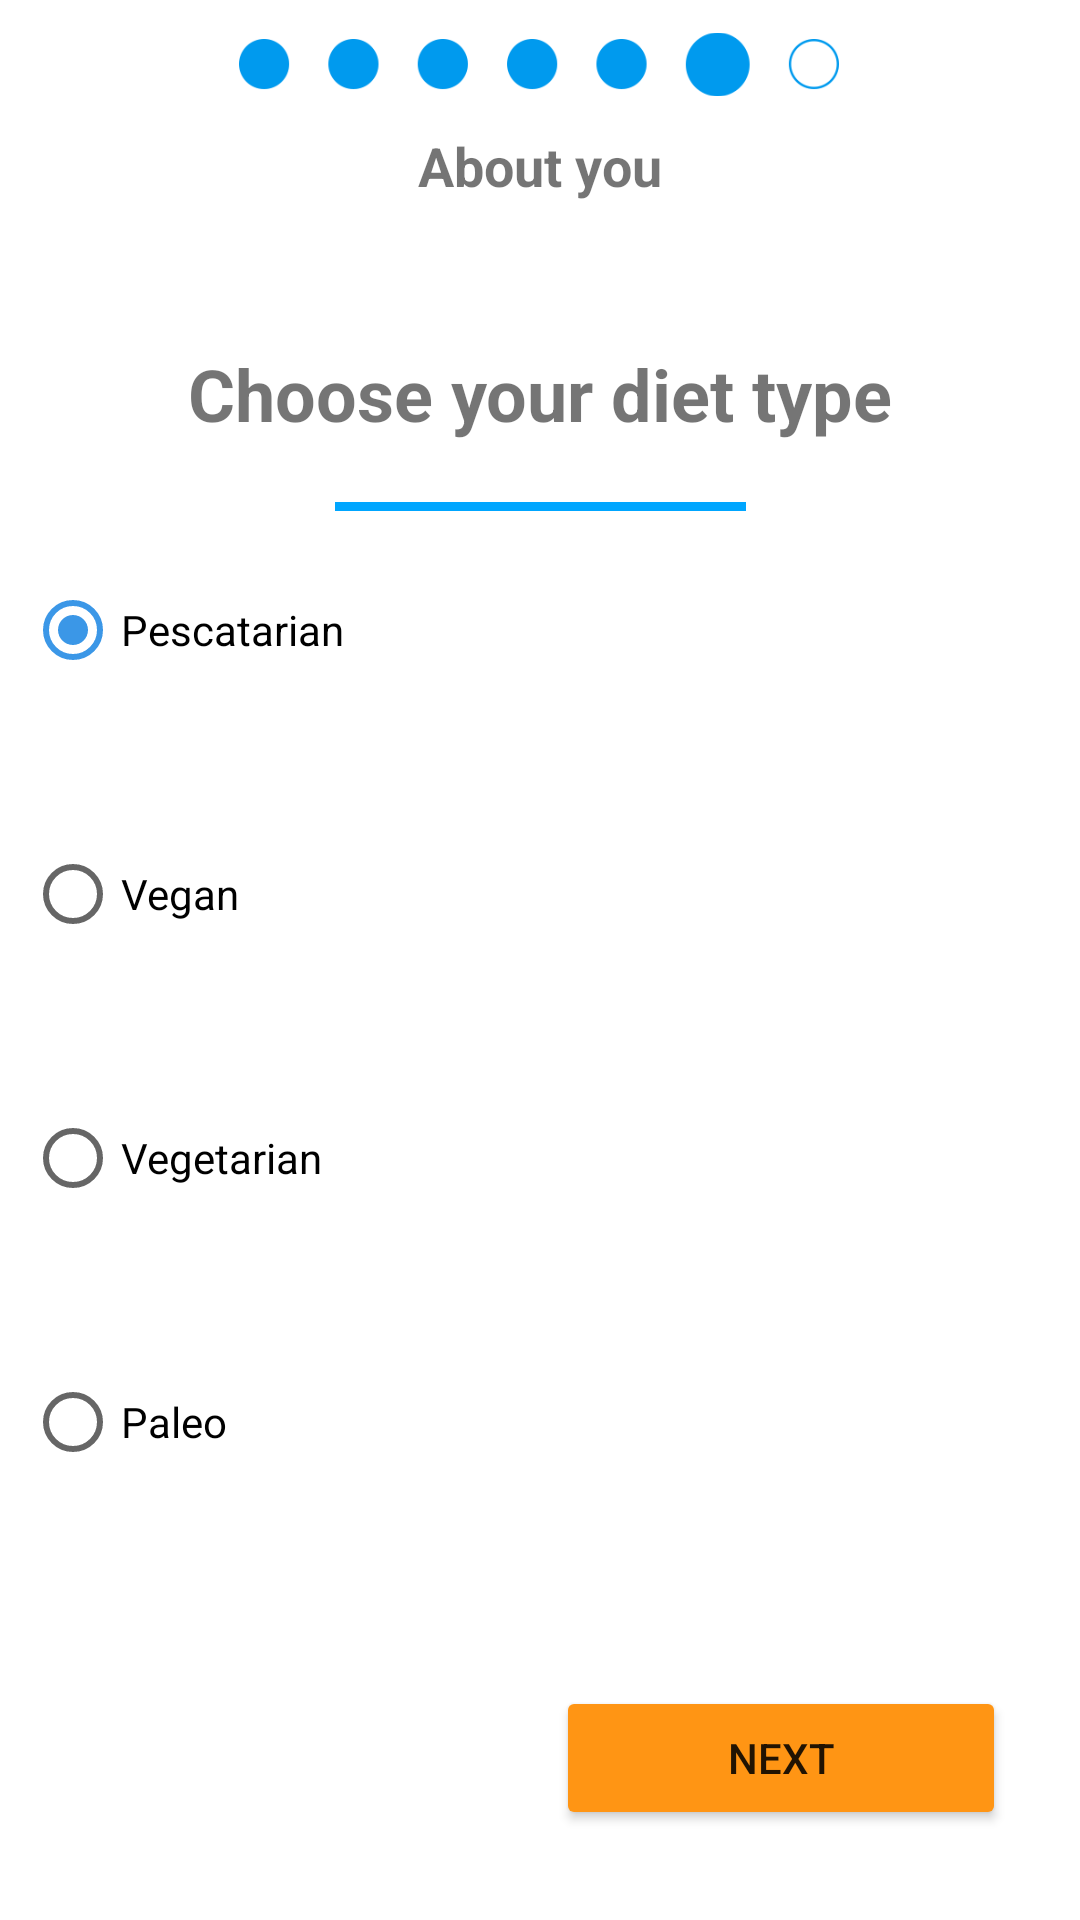

Reconstruct the res/layout file that produces this screen, plus the resources it refers to.
<!-- AndroidManifest.xml: application theme Theme.CalorappJava -->
<!-- res/layout/activity_diet_type.xml -->
<?xml version="1.0" encoding="utf-8"?>
<androidx.constraintlayout.widget.ConstraintLayout xmlns:android="http://schemas.android.com/apk/res/android"
    xmlns:app="http://schemas.android.com/apk/res-auto"
    xmlns:tools="http://schemas.android.com/tools"
    android:layout_width="match_parent"
    android:layout_height="match_parent"
    tools:context=".DietType">

    <Button
        android:id="@+id/dietNextPageButton"
        android:layout_width="150dp"
        android:layout_height="48dp"
        android:layout_marginEnd="5dp"
        android:layout_marginBottom="30dp"
        android:backgroundTint="#FF9514"
        android:text="NEXT"
        app:layout_constraintBottom_toBottomOf="parent"
        app:layout_constraintEnd_toEndOf="parent"
        app:layout_constraintHorizontal_bias="0.904"
        app:layout_constraintStart_toStartOf="parent" />

    <TextView
        android:id="@+id/textView13"
        android:layout_width="wrap_content"
        android:layout_height="wrap_content"
        android:layout_marginTop="72dp"
        android:fontFamily="sans-serif"
        android:text="Choose your diet type"
        android:textSize="24sp"
        android:textStyle="bold"
        android:typeface="sans"
        app:layout_constraintEnd_toEndOf="parent"
        app:layout_constraintStart_toStartOf="parent"
        app:layout_constraintTop_toTopOf="@+id/textView12" />

    <ImageView
        android:id="@+id/imageView13"
        android:layout_width="wrap_content"
        android:layout_height="wrap_content"
        android:layout_marginTop="20dp"
        app:layout_constraintEnd_toEndOf="parent"
        app:layout_constraintStart_toStartOf="parent"
        app:layout_constraintTop_toBottomOf="@+id/textView13"
        app:srcCompat="@drawable/placeholder" />

    <TextView
        android:id="@+id/textView12"
        android:layout_width="wrap_content"
        android:layout_height="wrap_content"
        android:text="About you"
        android:textSize="18sp"
        android:textStyle="bold"
        app:layout_constraintEnd_toEndOf="parent"
        app:layout_constraintStart_toStartOf="parent"
        app:layout_constraintTop_toBottomOf="@+id/imageView10" />

    <ImageView
        android:id="@+id/imageView10"
        android:layout_width="200dp"
        android:layout_height="43dp"
        app:layout_constraintEnd_toEndOf="parent"
        app:layout_constraintHorizontal_bias="0.497"
        app:layout_constraintStart_toStartOf="parent"
        app:layout_constraintTop_toTopOf="parent"
        app:srcCompat="@drawable/newstatus6" />

    <RadioGroup
        android:id="@+id/dietRadioGroup"
        android:layout_width="266dp"
        android:layout_height="420dp"
        app:layout_constraintBottom_toTopOf="@+id/dietNextPageButton"
        app:layout_constraintEnd_toEndOf="parent"
        app:layout_constraintHorizontal_bias="0.087"
        app:layout_constraintStart_toStartOf="parent"
        app:layout_constraintTop_toBottomOf="@+id/textView13"
        app:layout_constraintVertical_bias="0.294" >

        <RadioButton
            android:id="@+id/PescRadio"
            android:layout_width="176dp"
            android:layout_height="48dp"
            android:layout_marginTop="40dp"
            android:text="Pescatarian"
            android:checked = "true"
            tools:ignore="UsingOnClickInXml"
            android:onClick = "checkButton"/>

        <RadioButton
            android:id="@+id/VeganRadio"
            android:layout_width="176dp"
            android:layout_height="48dp"
            android:layout_marginTop="40dp"
            android:onClick = "checkButton"
            tools:ignore="UsingOnClickInXml"
            android:text="Vegan" />

        <RadioButton
            android:id="@+id/VegRadio"
            android:layout_width="176dp"
            android:layout_height="48dp"
            android:layout_marginTop="40dp"
            android:onClick = "checkButton"
            tools:ignore="UsingOnClickInXml"
            android:text="Vegetarian" />

        <RadioButton
            android:id="@+id/PaleoRadio"
            android:layout_width="176dp"
            android:layout_height="48dp"
            android:layout_marginTop="40dp"
            android:onClick = "checkButton"
            tools:ignore="UsingOnClickInXml"
            android:text="Paleo" />
    </RadioGroup>

</androidx.constraintlayout.widget.ConstraintLayout>
<!-- resources referenced by this layout -->
<resources>
  <!-- drawable newstatus6: png bitmap (drawable, 4133 bytes) -->
  <!-- drawable placeholder: png bitmap (drawable, 92 bytes) -->
  <style name="Theme.CalorappJava" parent="Theme.MaterialComponents.DayNight.DarkActionBar">
          
          <item name="colorPrimary">@color/CalorappOrange</item>
          <item name="colorPrimaryVariant">@color/CalorappOrange</item>
          <item name="colorOnPrimary">@color/white</item>
          
          <item name="colorSecondary">@color/CalorappBlue</item>
          <item name="colorSecondaryVariant">@color/CalorappBlue</item>
          <item name="colorOnSecondary">@color/white</item>
          
          <item name="android:statusBarColor" tools:targetApi="l">?attr/colorPrimaryVariant</item>
          
      </style>
  <color name="CalorappOrange">#FF914D</color>
  <color name="white">#FFFFFFFF</color>
  <color name="CalorappBlue">#3B97E7</color>
</resources>
